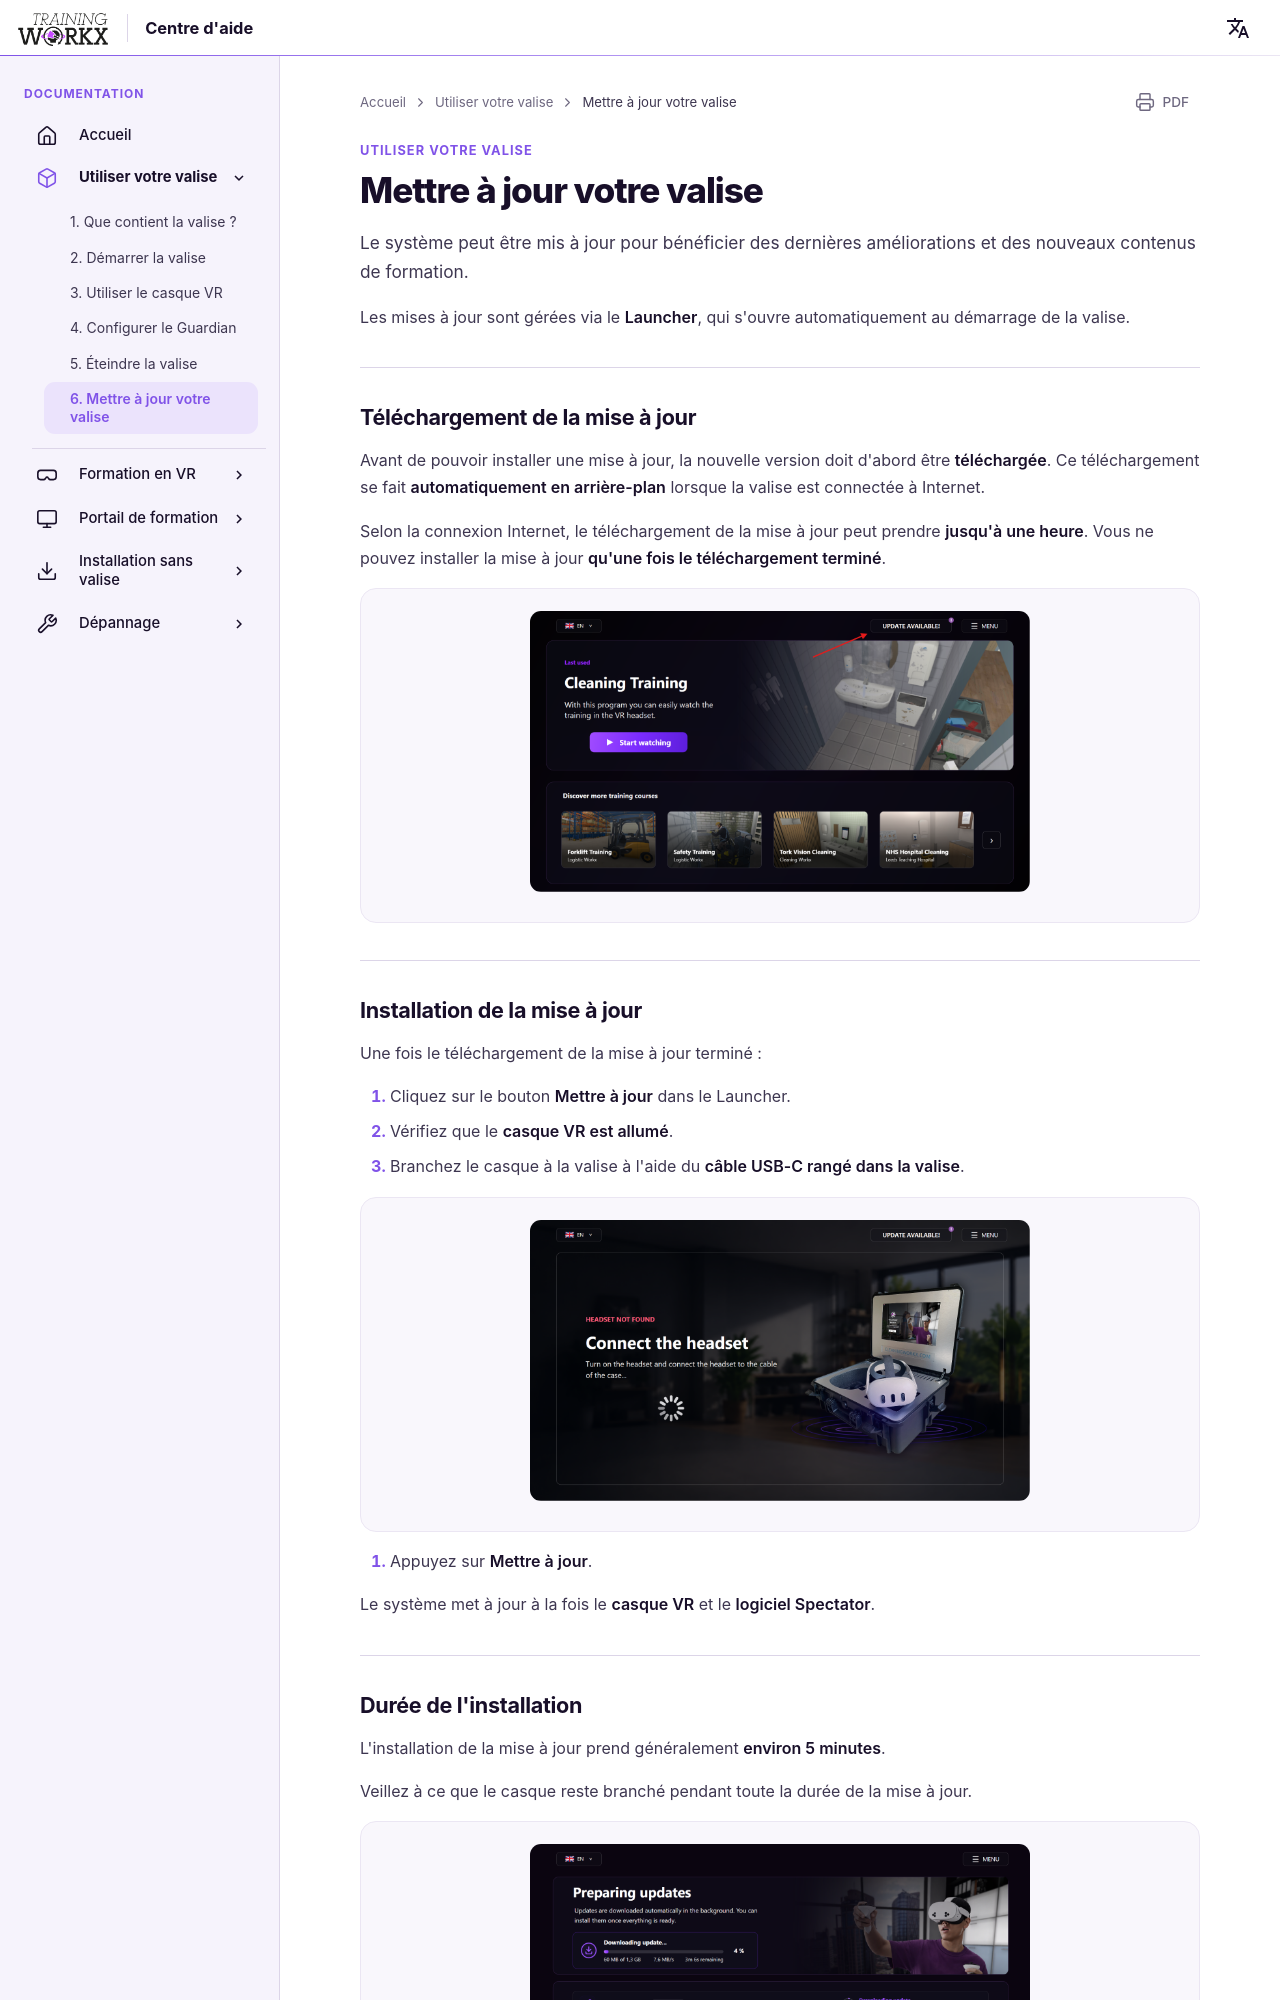

repository: LogisticWorkx/Documentation · page: fr/UsingYourBox/6-updating-your-box/index.html · generator: mkdocs

# Mettre à jour votre valise

Le système peut être mis à jour pour bénéficier des dernières améliorations et des nouveaux contenus de formation.

Les mises à jour sont gérées via le **Launcher**, qui s'ouvre automatiquement au démarrage de la valise.

---

## Téléchargement de la mise à jour

Avant de pouvoir installer une mise à jour, la nouvelle version doit d'abord être **téléchargée**. Ce téléchargement se fait **automatiquement en arrière-plan** lorsque la valise est connectée à Internet.

Selon la connexion Internet, le téléchargement de la mise à jour peut prendre **jusqu'à une heure**. Vous ne pouvez installer la mise à jour **qu'une fois le téléchargement terminé**.

<div style="text-align:center">
    <img src="/../assets/updating.png" width="500">
</div>

---
